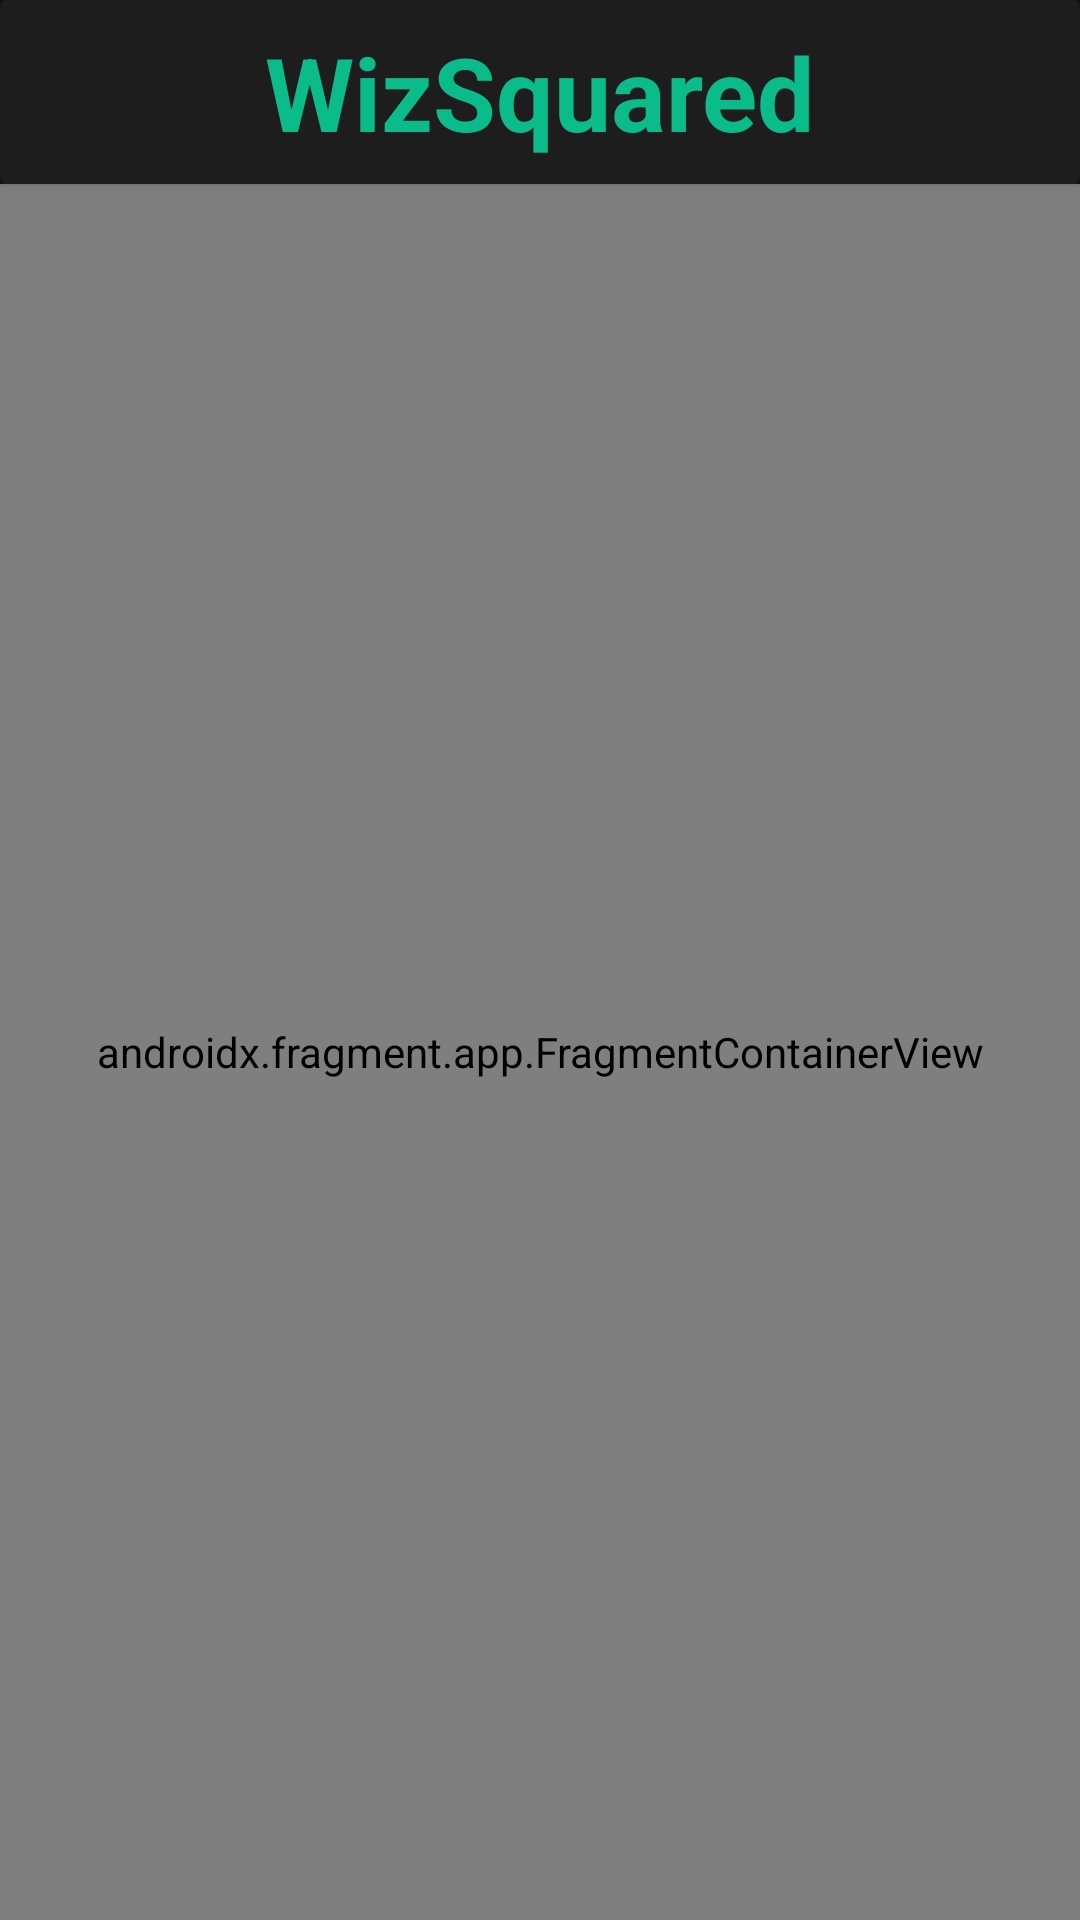

Layout XML and referenced resources for this Android screen:
<!-- AndroidManifest.xml: application theme Theme.WizSquared -->
<!-- res/layout/activity_main.xml -->
<?xml version="1.0" encoding="utf-8"?>
<androidx.constraintlayout.widget.ConstraintLayout xmlns:android="http://schemas.android.com/apk/res/android"
    xmlns:app="http://schemas.android.com/apk/res-auto"
    xmlns:tools="http://schemas.android.com/tools"
    android:layout_width="match_parent"
    android:layout_height="match_parent"
    android:background="@color/dark_gray"
    tools:context=".MainActivity">

    <androidx.cardview.widget.CardView
        android:id="@+id/app_header"
        android:layout_width="0dp"
        android:layout_height="wrap_content"
        app:cardBackgroundColor="@color/mid_gray"
        app:layout_constraintEnd_toEndOf="parent"
        app:layout_constraintStart_toStartOf="parent"
        app:layout_constraintTop_toTopOf="parent">

        <androidx.constraintlayout.widget.ConstraintLayout
            android:layout_width="match_parent"
            android:layout_height="match_parent">

            <TextView
                android:id="@+id/title_text"
                android:layout_width="wrap_content"
                android:layout_height="wrap_content"
                android:layout_marginTop="8dp"
                android:layout_marginBottom="8dp"
                android:text="@string/app_name"
                android:textColor="@color/primary_light"
                android:textSize="34sp"
                android:textStyle="bold"
                app:layout_constraintBottom_toBottomOf="parent"
                app:layout_constraintEnd_toEndOf="parent"
                app:layout_constraintStart_toStartOf="parent"
                app:layout_constraintTop_toTopOf="parent" />
        </androidx.constraintlayout.widget.ConstraintLayout>
    </androidx.cardview.widget.CardView>

    <androidx.fragment.app.FragmentContainerView
        android:id="@+id/fragmentContainerView"
        android:name="androidx.navigation.fragment.NavHostFragment"
        android:layout_width="0dp"
        android:layout_height="0dp"
        app:defaultNavHost="true"
        app:layout_constraintBottom_toBottomOf="parent"
        app:layout_constraintEnd_toEndOf="parent"
        app:layout_constraintStart_toStartOf="parent"
        app:layout_constraintTop_toBottomOf="@+id/app_header"
        app:navGraph="@navigation/main_nav_graph" />
</androidx.constraintlayout.widget.ConstraintLayout>
<!-- resources referenced by this layout -->
<resources>
  <color name="dark_gray">#121212</color>
  <color name="mid_gray">#1D1D1D</color>
  <color name="primary_light">#09BC8A</color>
  <string name="app_name">WizSquared</string>
  <style name="Theme.WizSquared" parent="Theme.MaterialComponents.DayNight.NoActionBar">
          
          <item name="colorPrimary">@color/primary_dark</item>
          <item name="colorPrimaryVariant">@color/primary_dark</item>
          <item name="colorOnPrimary">@color/text_beige</item>
          
          <item name="colorSecondary">@color/primary_light</item>
          <item name="colorSecondaryVariant">@color/primary_light</item>
          <item name="colorOnSecondary">@color/dark_gray</item>
          
          <item name="android:statusBarColor">?attr/colorPrimaryVariant</item>
          
      </style>
  <color name="primary_dark">#004346</color>
  <color name="text_beige">#E7D1B3</color>
</resources>
